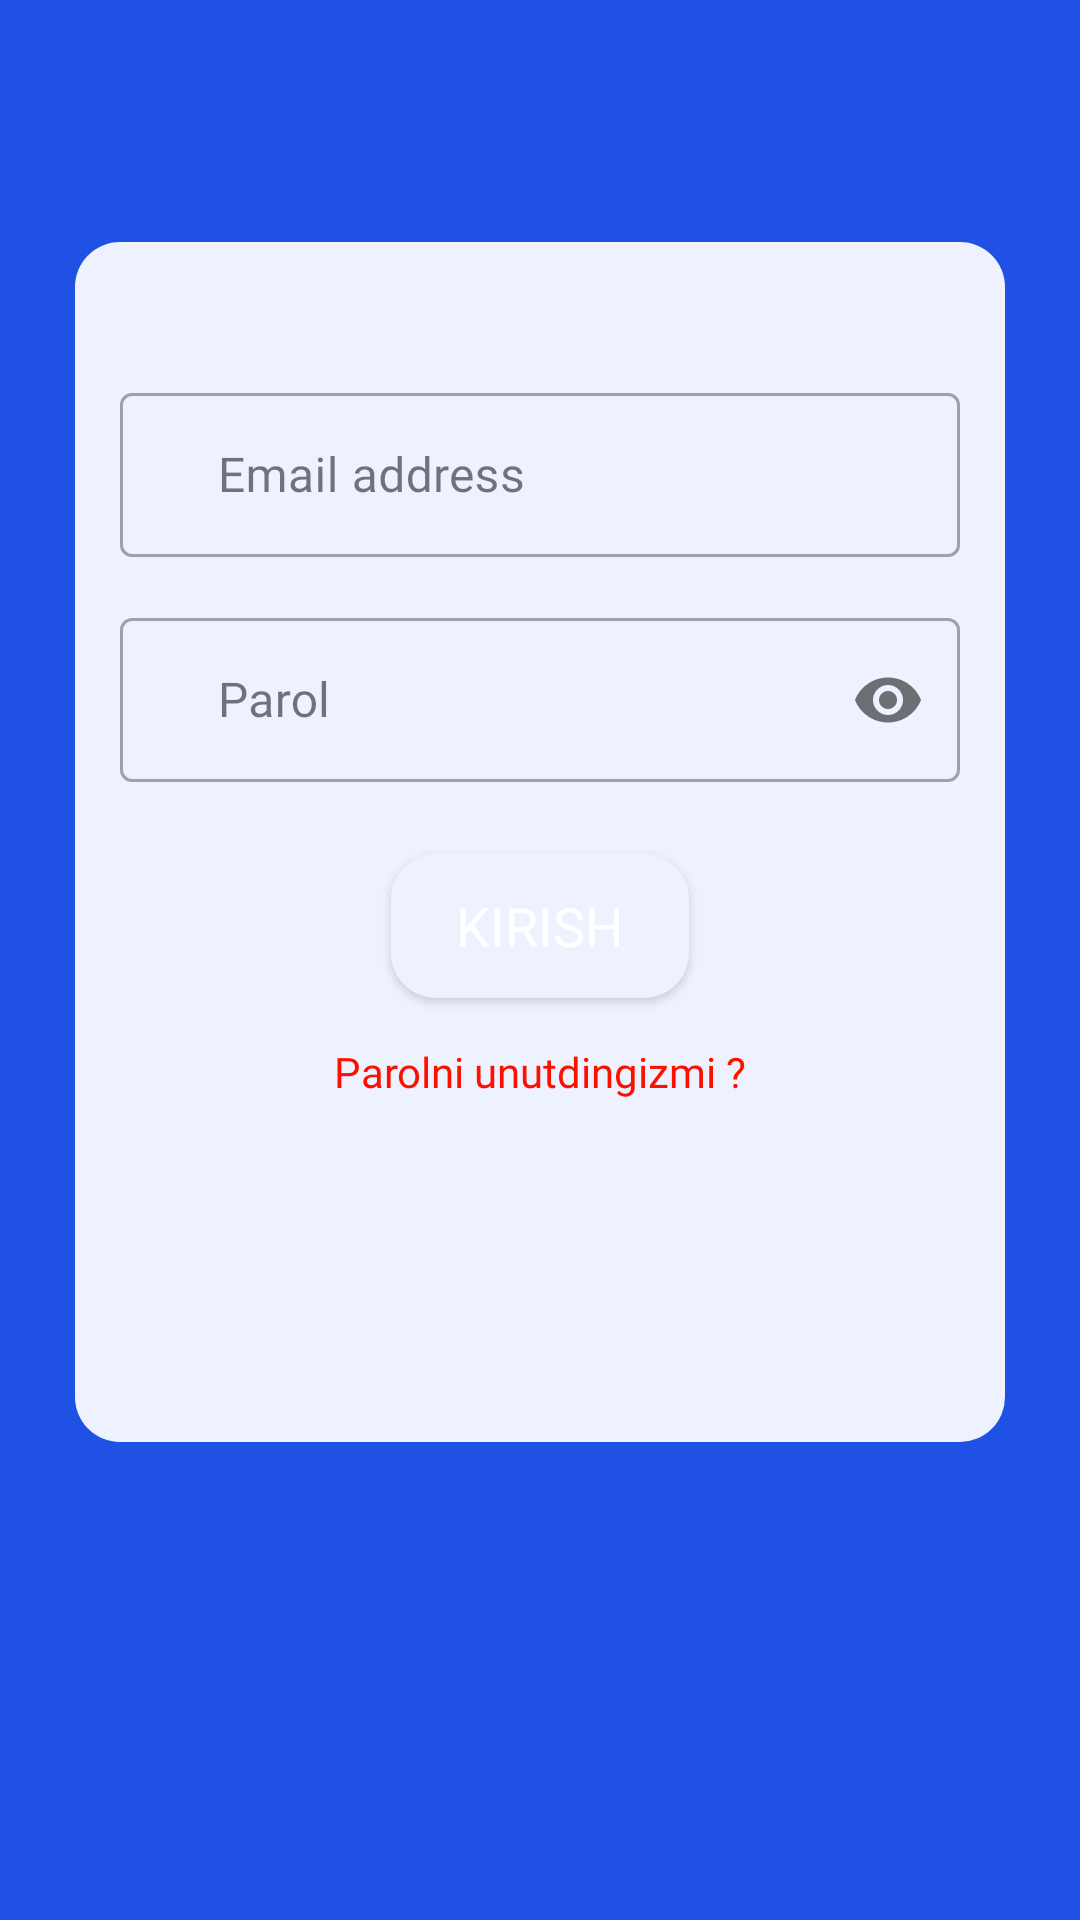

Reconstruct the res/layout file that produces this screen, plus the resources it refers to.
<!-- AndroidManifest.xml: application theme Theme.MonitoringApp -->
<!-- res/layout/activity_sign_in.xml -->
<?xml version="1.0" encoding="utf-8"?>
<androidx.constraintlayout.widget.ConstraintLayout xmlns:android="http://schemas.android.com/apk/res/android"
    xmlns:app="http://schemas.android.com/apk/res-auto"
    xmlns:tools="http://schemas.android.com/tools"
    android:layout_width="match_parent"
    android:layout_height="match_parent"
    android:padding="25dp"
    android:background="@color/colorPrimary"
    tools:context=".SignIn">

    <androidx.constraintlayout.widget.ConstraintLayout
        android:id="@+id/constraintLayout2"
        android:layout_width="match_parent"
        android:layout_height="400dp"
        android:layout_marginBottom="60dp"
        android:background="@drawable/background_rec"
        android:padding="15dp"
        app:layout_constraintBottom_toBottomOf="parent"
        app:layout_constraintEnd_toEndOf="parent"
        app:layout_constraintHorizontal_bias="0.629"
        app:layout_constraintStart_toStartOf="parent"
        app:layout_constraintTop_toTopOf="parent"
        app:layout_constraintVertical_bias="0.428">

        <com.google.android.material.textfield.TextInputLayout
            android:id="@+id/emailID"
            style="@style/Widget.MaterialComponents.TextInputLayout.OutlinedBox"
            android:layout_width="match_parent"
            android:layout_height="60dp"
            android:layout_marginTop="30dp"
            app:layout_constraintEnd_toEndOf="parent"
            app:layout_constraintStart_toStartOf="parent"
            app:layout_constraintTop_toTopOf="parent"
            app:startIconDrawable="@drawable/baseline_mail_24"
            app:startIconTint="@color/colorPrimary"
            tools:ignore="MissingConstraints">

            <com.google.android.material.textfield.TextInputEditText
                android:id="@+id/emailLoginId"
                android:layout_width="match_parent"
                android:layout_height="match_parent"
                android:fontFamily="@font/montserrat_medium"
                android:hint="    Email address"
                android:inputType="textEmailAddress"
                android:maxLength="43"
                android:text=""
                tools:ignore="HardcodedText" />
        </com.google.android.material.textfield.TextInputLayout>

        <com.google.android.material.textfield.TextInputLayout
            android:id="@+id/password"
            style="@style/Widget.MaterialComponents.TextInputLayout.OutlinedBox"
            android:layout_width="match_parent"
            android:layout_height="60dp"
            android:layout_gravity="center"
            android:layout_marginTop="15dp"
            app:endIconTint="@color/colorPrimary"
            app:layout_constraintEnd_toEndOf="parent"
            app:layout_constraintStart_toStartOf="parent"
            app:layout_constraintTop_toBottomOf="@+id/emailID"
            app:passwordToggleEnabled="true"
            app:startIconDrawable="@drawable/baseline_lock_24"
            app:startIconTint="@color/colorPrimary"
            tools:ignore="MissingConstraints">


            <com.google.android.material.textfield.TextInputEditText
                android:id="@+id/passwordLoginId"
                android:layout_width="match_parent"
                android:layout_height="wrap_content"
                android:fontFamily="@font/montserrat_medium"
                android:hint="    Parol"
                android:inputType="textPassword"
                tools:ignore="HardcodedText" />
        </com.google.android.material.textfield.TextInputLayout>

        <Button
            android:id="@+id/signInBtn"
            android:layout_width="wrap_content"
            android:layout_height="wrap_content"
            android:layout_marginTop="24dp"
            android:background="@drawable/background_rec"
            android:fontFamily="@font/montserrat_bold"
            android:text="     Kirish     "
            android:textColor="@color/white"
            android:textSize="18sp"
            app:layout_constraintEnd_toEndOf="parent"
            app:layout_constraintStart_toStartOf="parent"
            app:layout_constraintTop_toBottomOf="@+id/password"
            tools:ignore="HardcodedText,MissingClass" />

        <TextView
            android:id="@+id/forgotPassword"
            android:layout_width="wrap_content"
            android:layout_height="wrap_content"
            android:fontFamily="@font/montserrat_medium"
            android:text="Parolni unutdingizmi ?"
            android:textColor="@color/red"
            android:layout_marginTop="15dp"
            app:layout_constraintEnd_toEndOf="@+id/signInBtn"
            app:layout_constraintStart_toStartOf="@+id/signInBtn"
            app:layout_constraintTop_toBottomOf="@+id/signInBtn"
            tools:ignore="MissingConstraints" />



        <ProgressBar
            android:id="@+id/progress_bar"
            android:layout_width="wrap_content"
            android:layout_height="wrap_content"
            android:layout_centerInParent="true"
            android:foregroundGravity="center"
            android:visibility="gone"
            app:layout_constraintBottom_toBottomOf="parent"
            app:layout_constraintEnd_toEndOf="parent"
            app:layout_constraintStart_toStartOf="parent"
            app:layout_constraintTop_toTopOf="parent"
            app:layout_constraintVertical_bias="0.462"
            tools:ignore="MissingConstraints" />


    </androidx.constraintlayout.widget.ConstraintLayout>


</androidx.constraintlayout.widget.ConstraintLayout>
<!-- resources referenced by this layout -->
<resources>
  <color name="colorPrimary">#2051E5</color>
  <color name="red">#FC1100</color>
  <color name="white">#FFFFFFFF</color>
  <!-- drawable background_rec (drawable) -->
  <?xml version="1.0" encoding="utf-8"?>
  <shape xmlns:android="http://schemas.android.com/apk/res/android">
  
          <solid android:color="@color/rectangleBackground" />
  
          <corners
              android:radius="15dp"
              />
  
  </shape>
  <style name="Theme.MonitoringApp" parent="Base.Theme.MonitoringApp" />
  <color name="rectangleBackground">#EEF2FF</color>
  <style name="Base.Theme.MonitoringApp" parent="Theme.Material3.DayNight.NoActionBar">
          
          <item name="colorPrimary">@color/colorPrimary</item>
          <item name="colorPrimaryVariant">@color/colorPrimary</item>
          <item name="colorOnPrimary">@color/white</item>
          
          <item name="android:statusBarColor">?attr/colorPrimaryVariant</item>
          
      </style>
</resources>
